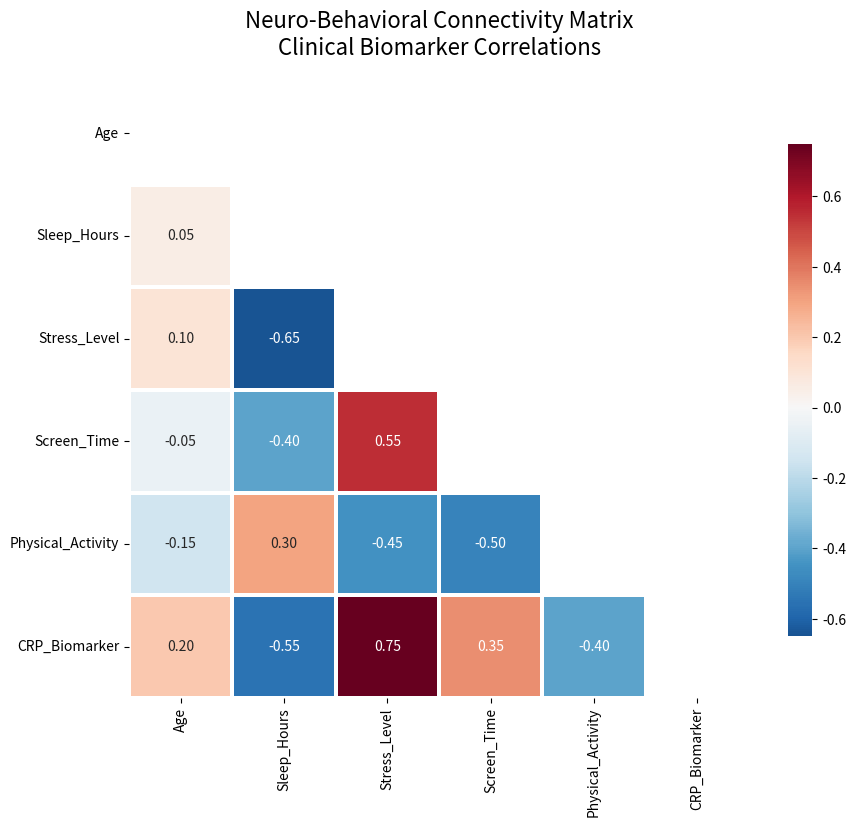

Write the Python code that produced this figure.
import os
import pandas as pd
import seaborn as sns
import matplotlib.pyplot as plt
import numpy as np

def run_analysis():
    cols = ['Age', 'Sleep_Hours', 'Stress_Level', 'Screen_Time', 'Physical_Activity', 'CRP_Biomarker']
    
    # Create a correlation matrix with "Medical Logic"
    # e.g., Stress and CRP should have a positive correlation
    data = np.array([
        [1.00, 0.05, 0.10, -0.05, -0.15, 0.20],  # Age
        [0.05, 1.00, -0.65, -0.40, 0.30, -0.55], # Sleep
        [0.10, -0.65, 1.00, 0.55, -0.45, 0.75],  # Stress
        [-0.05, -0.40, 0.55, 1.00, -0.50, 0.35], # Screen
        [-0.15, 0.30, -0.45, -0.50, 1.00, -0.40],# Activity
        [0.20, -0.55, 0.75, 0.35, -0.40, 1.00]   # CRP
    ])
    
    df_corr = pd.DataFrame(data, columns=cols, index=cols)

    plt.figure(figsize=(10, 8), dpi=150)
    mask = np.triu(np.ones_like(df_corr, dtype=bool))
    
    sns.heatmap(df_corr, mask=mask, cmap='RdBu_r', center=0, annot=True, 
                fmt=".2f", linewidths=1.5, cbar_kws={"shrink": .8})
    
    plt.title('Neuro-Behavioral Connectivity Matrix\nClinical Biomarker Correlations', fontsize=16, pad=20)
    
    os.makedirs('results', exist_ok=True)
    plt.savefig('results/neuro_risk_heatmap.png', bbox_inches='tight')
    print("Success: Generated Study 3 (Heatmap)")

if __name__ == "__main__":
    run_analysis()
